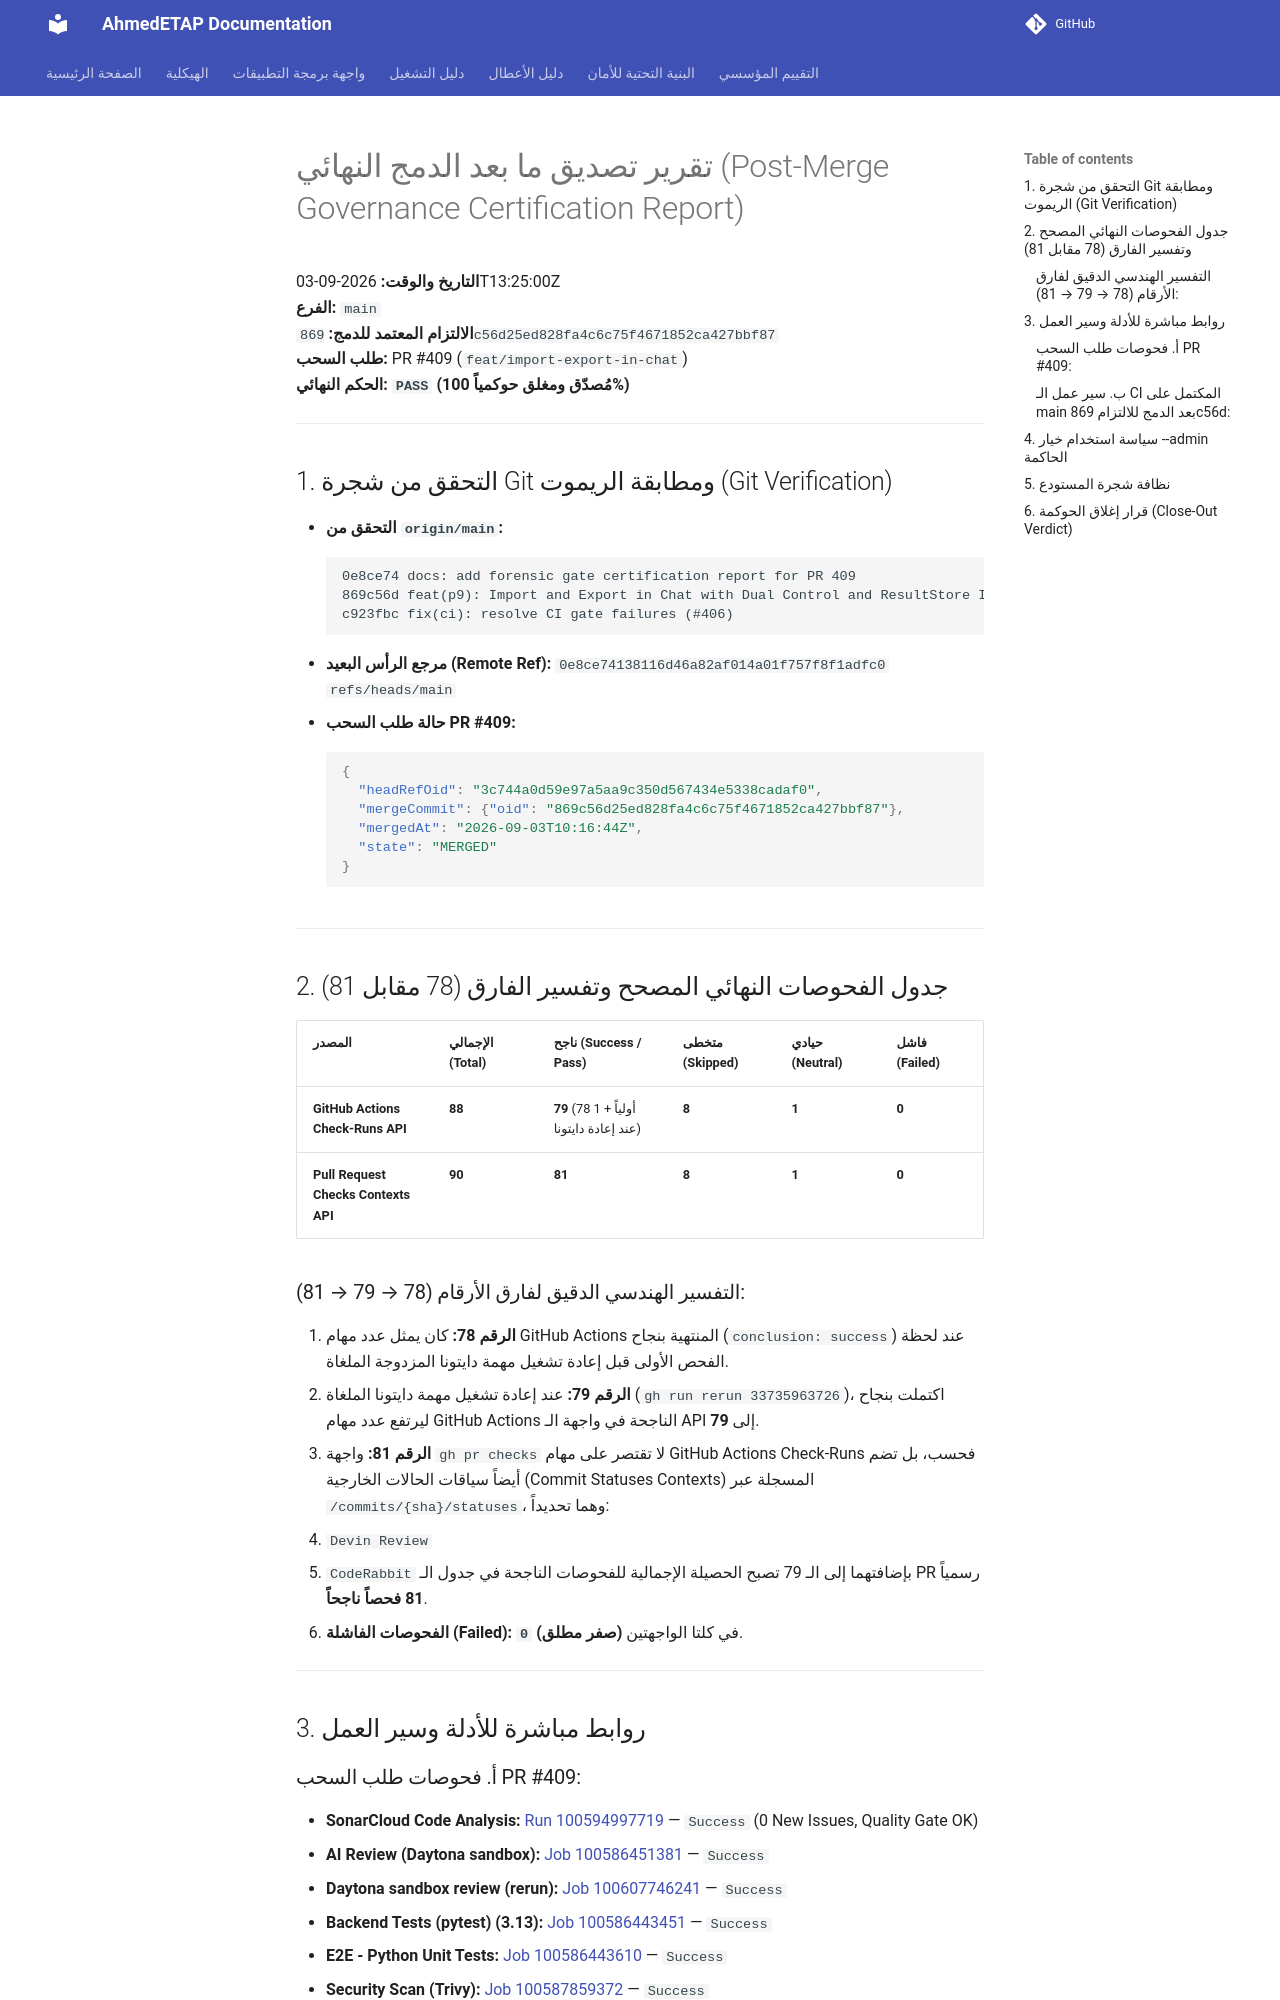

repository: ahmdelbaz28-ux/ETAP-AI-WORK- · page: generated/post-merge-certification/index.html · generator: mkdocs

# تقرير تصديق ما بعد الدمج النهائي (Post-Merge Governance Certification Report)

**التاريخ والوقت:** 2026-09-03T13:25:00Z  
**الفرع:** `main`  
**الالتزام المعتمد للدمج:** `869c56d25ed828fa4c6c75f4671852ca427bbf87`  
**طلب السحب:** PR #409 (`feat/import-export-in-chat`)  
**الحكم النهائي:** **`PASS` (مُصدّق ومغلق حوكمياً 100%)**

---

## 1. التحقق من شجرة Git ومطابقة الريموت (Git Verification)

- **التحقق من `origin/main`:**
  ```text
  0e8ce74 docs: add forensic gate certification report for PR 409
  869c56d feat(p9): Import and Export in Chat with Dual Control and ResultStore Integration (#409)
  c923fbc fix(ci): resolve CI gate failures (#406)
  ```
- **مرجع الرأس البعيد (Remote Ref):**
  `0e8ce74138116d46a82af014a01f757f8f1adfc0 refs/heads/main`
- **حالة طلب السحب PR #409:**
  ```json
  {
    "headRefOid": "3c744a0d59e97a5aa9c350d567434e5338cadaf0",
    "mergeCommit": {"oid": "869c56d25ed828fa4c6c75f4671852ca427bbf87"},
    "mergedAt": "2026-09-03T10:16:44Z",
    "state": "MERGED"
  }
  ```

---

## 2. جدول الفحوصات النهائي المصحح وتفسير الفارق (78 مقابل 81)

| المصدر | الإجمالي (Total) | ناجح (Success / Pass) | متخطى (Skipped) | حيادي (Neutral) | فاشل (Failed) |
|---|---|---|---|---|---|
| **GitHub Actions Check-Runs API** | **88** | **79** (78 أولياً + 1 عند إعادة دايتونا) | **8** | **1** | **0** |
| **Pull Request Checks Contexts API** | **90** | **81** | **8** | **1** | **0** |

### التفسير الهندسي الدقيق لفارق الأرقام (78 → 79 → 81):
1. **الرقم 78:** كان يمثل عدد مهام GitHub Actions المنتهية بنجاح (`conclusion: success`) عند لحظة الفحص الأولى قبل إعادة تشغيل مهمة دايتونا المزدوجة الملغاة.
2. **الرقم 79:** عند إعادة تشغيل مهمة دايتونا الملغاة (`gh run rerun 33735963726`)، اكتملت بنجاح ليرتفع عدد مهام GitHub Actions الناجحة في واجهة الـ API إلى **79**.
3. **الرقم 81:** واجهة `gh pr checks` لا تقتصر على مهام GitHub Actions Check-Runs فحسب، بل تضم أيضاً سياقات الحالات الخارجية (Commit Statuses Contexts) المسجلة عبر `/commits/{sha}/statuses`، وهما تحديداً:
   - `Devin Review`
   - `CodeRabbit`
   بإضافتهما إلى الـ 79 تصبح الحصيلة الإجمالية للفحوصات الناجحة في جدول الـ PR رسمياً **81 فحصاً ناجحاً**.
4. **الفحوصات الفاشلة (Failed):** **`0` (صفر مطلق)** في كلتا الواجهتين.

---

## 3. روابط مباشرة للأدلة وسير العمل

### أ. فحوصات طلب السحب PR #409:
- **SonarCloud Code Analysis:** [Run 100594997719](https://github.com/ahmdelbaz28-ux/ETAP-AI-WORK-/runs/100594997719) — `Success` (0 New Issues, Quality Gate OK)
- **AI Review (Daytona sandbox):** [Job 100586451381](https://github.com/ahmdelbaz28-ux/ETAP-AI-WORK-/actions/runs/33735964098/job/100586451381) — `Success`
- **Daytona sandbox review (rerun):** [Job 100607746241](https://github.com/ahmdelbaz28-ux/ETAP-AI-WORK-/actions/runs/33735963726/job/100607746241) — `Success`
- **Backend Tests (pytest) (3.13):** [Job 100586443451](https://github.com/ahmdelbaz28-ux/ETAP-AI-WORK-/actions/runs/33735963845/job/100586443451) — `Success`
- **E2E - Python Unit Tests:** [Job 100586443610](https://github.com/ahmdelbaz28-ux/ETAP-AI-WORK-/actions/runs/33735963845/job/100586443610) — `Success`
- **Security Scan (Trivy):** [Job 100587859372](https://github.com/ahmdelbaz28-ux/ETAP-AI-WORK-/actions/runs/33735963878/job/100587859372) — `Success`
- **Frontend Build + TypeCheck:** [Job 100586443186](https://github.com/ahmdelbaz28-ux/ETAP-AI-WORK-/actions/runs/33735963677/job/100586443186) — `Success`
